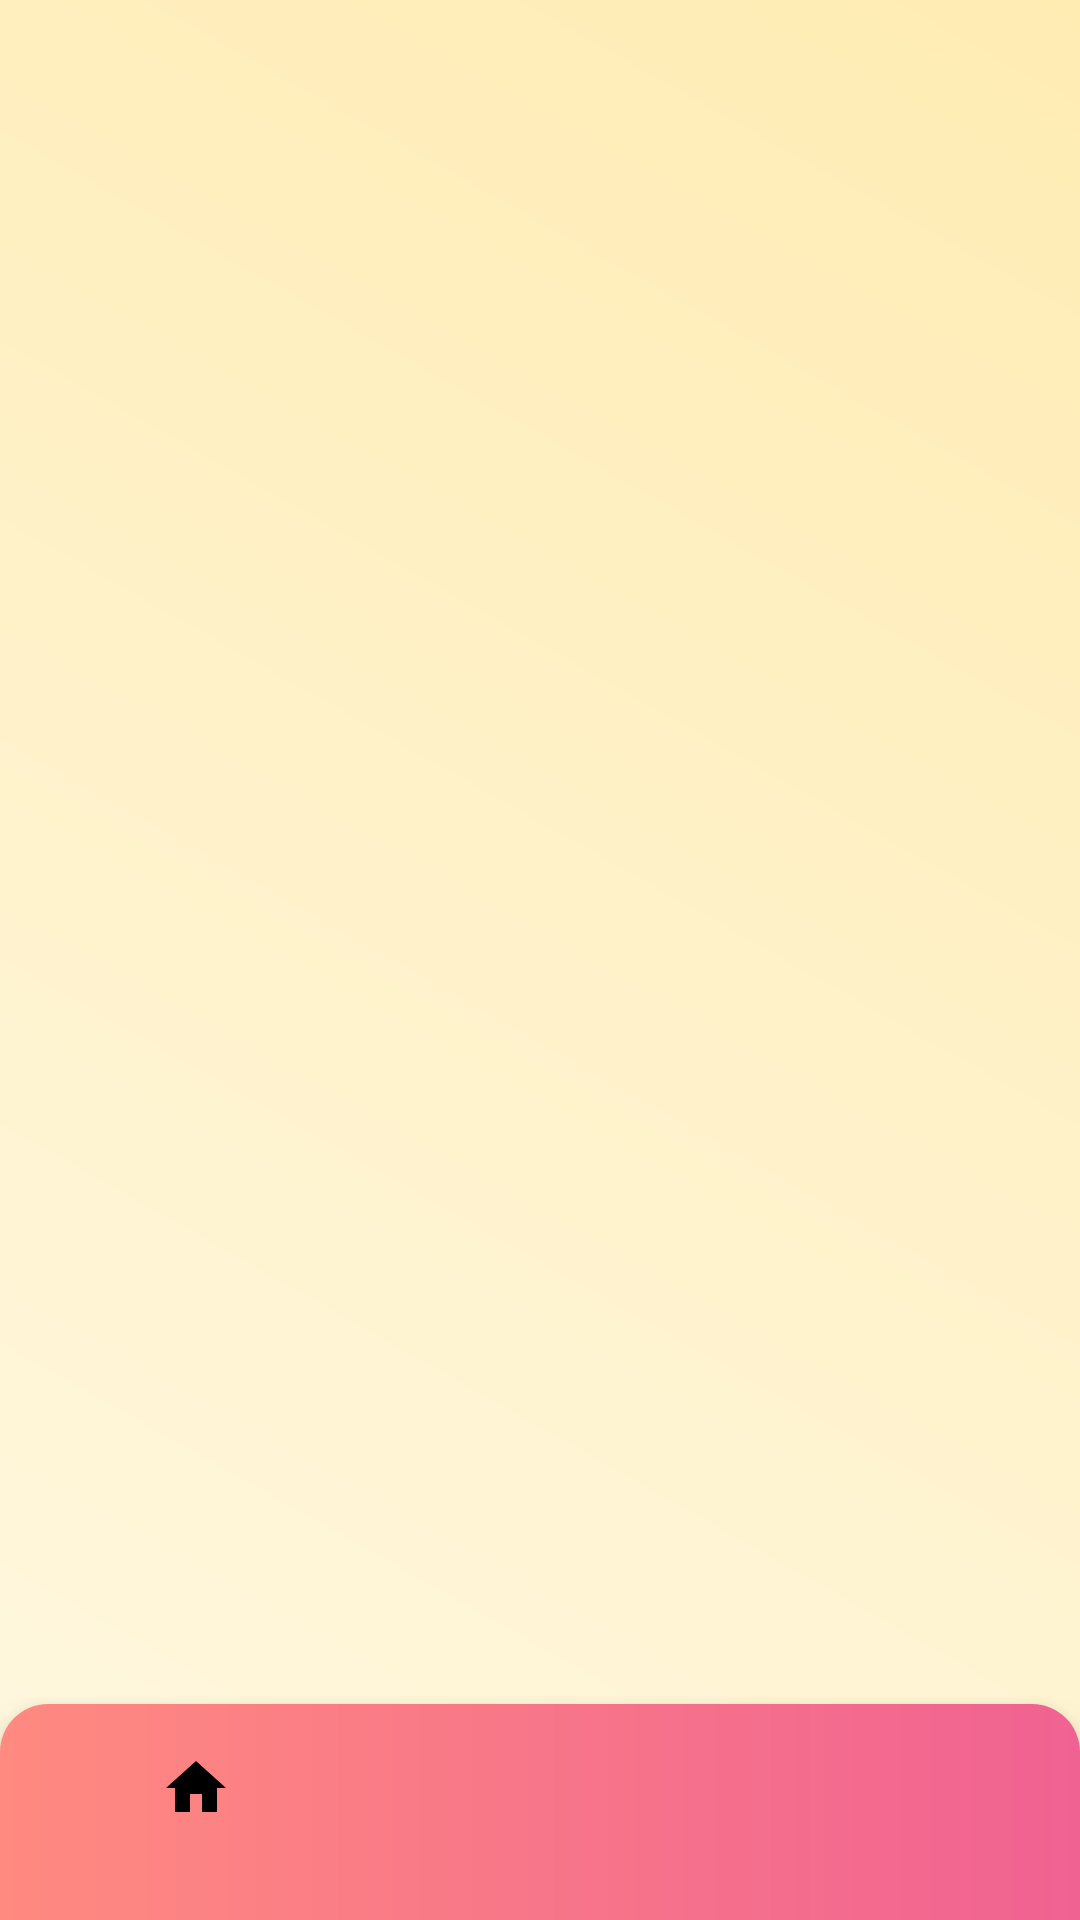

Android layout source for this screen:
<!-- AndroidManifest.xml: application theme Theme.EvYemekleri -->
<!-- res/layout/fragment_menu.xml -->
<?xml version="1.0" encoding="utf-8"?>
<androidx.constraintlayout.widget.ConstraintLayout
    xmlns:android="http://schemas.android.com/apk/res/android"
    xmlns:app="http://schemas.android.com/apk/res-auto"
    xmlns:tools="http://schemas.android.com/tools"
    android:layout_width="match_parent"
    android:layout_height="match_parent"
    android:background="@drawable/gradient_background"
    tools:context=".Fragment.Menu">

    <androidx.recyclerview.widget.RecyclerView
        android:id="@+id/menu_recyclerView"
        android:layout_width="match_parent"
        android:layout_height="0dp"
        android:background="@android:color/transparent"
        android:padding="16dp"
        app:layout_constraintBottom_toTopOf="@id/menu_bottomNavigationView"
        app:layout_constraintEnd_toEndOf="parent"
        app:layout_constraintStart_toStartOf="parent"
        app:layout_constraintTop_toTopOf="parent" />

    <com.google.android.material.bottomnavigation.BottomNavigationView
        android:id="@+id/menu_bottomNavigationView"
        android:layout_width="match_parent"
        android:layout_height="wrap_content"
        android:background="@drawable/bottom_nav_gradient"
        android:padding="8dp"
        app:itemIconTint="@color/black"
        app:itemTextColor="@color/black"
        app:layout_constraintBottom_toBottomOf="parent"
        app:layout_constraintEnd_toEndOf="parent"
        app:layout_constraintStart_toStartOf="parent"
        app:menu="@menu/bn_bar" />

</androidx.constraintlayout.widget.ConstraintLayout>
<!-- resources referenced by this layout -->
<resources>
  <color name="black">#000000</color>
  <!-- drawable bottom_nav_gradient (drawable) -->
  <?xml version="1.0" encoding="utf-8"?>
  <shape xmlns:android="http://schemas.android.com/apk/res/android">
      <gradient
          android:startColor="#FF8A80"
          android:endColor="#F06292"
          android:angle="0"/>
      <corners
          android:topLeftRadius="16dp"
          android:topRightRadius="16dp"/>
  </shape>
  <!-- drawable gradient_background (drawable) -->
  <?xml version="1.0" encoding="utf-8"?>
  <shape xmlns:android="http://schemas.android.com/apk/res/android">
      <gradient
          android:startColor="#FFF8E1"
          android:endColor="#FFECB3"
          android:angle="45"/>
  </shape>
  <style name="Theme.EvYemekleri" parent="Theme.MaterialComponents.DayNight.DarkActionBar">
          
          <item name="colorPrimary">@color/colorPrimary</item>
          <item name="colorPrimaryVariant">@color/colorPrimaryDark</item>
          <item name="colorOnPrimary">@color/white</item>
          
          <item name="colorSecondary">@color/colorAccent</item>
          <item name="colorSecondaryVariant">@color/colorAccentDark</item>
          <item name="colorOnSecondary">@color/black</item>
          
          <item name="android:statusBarColor">@android:color/transparent</item>
          <item name="android:windowLightStatusBar">true</item>
      </style>
  <color name="colorPrimary">#FF5722</color>
  <color name="colorPrimaryDark">#E64A19</color>
  <color name="white">#FFFFFF</color>
  <color name="colorAccent">#FFC107</color>
  <color name="colorAccentDark">#FFA000</color>
</resources>
